Run: headless pygame with SDL's dummy video driver; simulated clock (each Clock.tick advances the game by its frame time, no real sleeping); random seed 0; keys injected as events and as key.get_pressed() state; mouse plan: one left click at the window centre at the start of phase 2, then a move to the lower-right quarter at the start of phase 3.
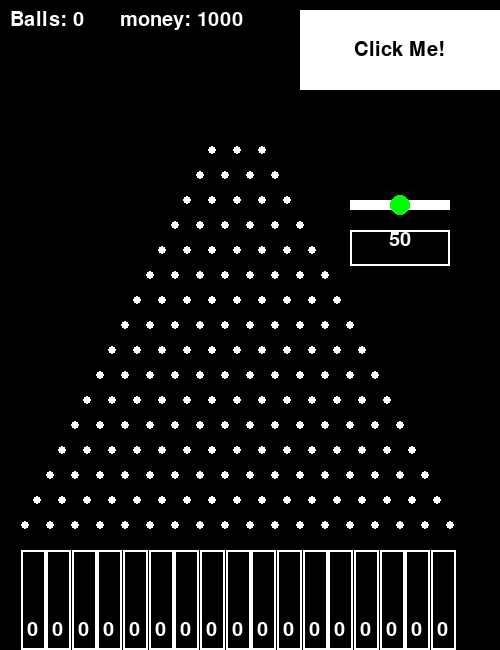
Frame 1 of 4 · flips 1–60 · no input
Frame 2 of 4 · flips 61–180 · clicked the window centre · tapped SPACE, RETURN · held RIGHT (→), D · screen unchanged from frame 1, image omitted
Frame 3 of 4 · flips 181–300 · moved the mouse to the lower-right quarter · held DOWN (↓), S · screen unchanged from frame 2, image omitted
Frame 4 of 4 · flips 301–420 · held LEFT (←), A, UP (↑), W · screen unchanged from frame 3, image omitted

The pygame program that drew these frames:

from math import sqrt
from random import randint
import pygame
import sys

# Pygame setup
circle_radius = 4  # Radius of each circle
pygame.init()
screen = pygame.display.set_mode((500, 650))
clock = pygame.time.Clock()
fps = 60
fpsClock = pygame.time.Clock()
font = pygame.font.SysFont("timesnewroman", 30)
running = True
objects = []
balls = []
coordlist = []
gravity = 0.1
spawnedplinko=0
ballcount= 0
total_money = 1000
#to do 
# meer commentaar invoegen, alle code logisch ordenen, score systeem bouwen, de data opslaan in een .json file, daarna verslag invoeren
slot_count=17
totalwidth= 450
slot_width= 25.65 #totalwidth // slot_count
slot_heights = [0] * slot_count
print(slot_width)

# Function to calculate slope and intercept of a line
def calculate_line_equation(point1, point2):
    slope = (point2[1] - point1[1]) / (point2[0] - point1[0])
    intercept = point1[1] - slope * point1[0] 
    return slope, intercept

# Function to check if the ball is on or near the line
def is_on_line(x, y, slope, intercept):
    line_y = slope * x + intercept
    return abs(y - line_y) < 5  # Adjust the threshold for better detection

# Function to reflect the velocity of the ball when it hits a line
def reflect_velocity(ball, slope):
    # Calculate the normal vector of the line
    normal_x = -slope  # The slope of the normal line is -1/slope of the line
    normal_y = 1
    
    # Normalize the normal vector
    length = sqrt(normal_x ** 2 + normal_y ** 2)
    normal_x /= length
    normal_y /= length

    # Reflect the velocity over the normal
    dot_product = ball.velocity_x * normal_x + ball.velocity_y * normal_y
    ball.velocity_x -= 2 * dot_product * normal_x
    ball.velocity_y -= 2 * dot_product * normal_y
class plinko_bal:
    def __init__(self, x, y, value):
        # Starting conditions of the ball
        self.x = x
        self.y = y
        self.radius = 6
        self.color = (255, 0, 0)
        self.velocity_x = 0
        self.velocity_y = 0
        self.bounce_strength = 0.5
        self.collision_cooldown = 0  # Cooldown timer to avoid multiple collisions
        self.value = round(value)  # Store the value from the slider
        self.font = font

        self.previous_positions = []
        self.stuck_threshold = 5  # Number of frames to check if the ball is stuck
        self.in_slot = False  

    def update(self):
        # Track the ball's position to detect if it's stuck
        self.previous_positions.append((self.x, self.y))
        if len(self.previous_positions) > self.stuck_threshold:
            self.previous_positions.pop(0)

        # Check if the ball is stuck in the same position
        if self.is_stuck():
            self.nudge_ball()

        # Apply gravity to the vertical velocity
        self.velocity_y += gravity
        # Update the ball's position
        self.x += self.velocity_x
        self.y += self.velocity_y

        # Basic floor collision
        if self.y + self.radius > screen.get_height():
            self.y = screen.get_height() - self.radius
            self.velocity_y = -self.bounce_strength * self.bounce_strength  # Bounce the ball back up

        for (circle_x, circle_y) in coordlist:
            # Calculate the distance between the ball and the circle
            distance = sqrt((self.x - circle_x) ** 2 + (self.y - circle_y) ** 2)
            # Check for collision with the circle
            if distance < self.radius + circle_radius:
                # Calculate the normal vector
                normal_x = (self.x - circle_x) / distance
                normal_y = (self.y - circle_y) / distance

                # Reflect the velocity
                dot_product = self.velocity_x * normal_x + self.velocity_y * normal_y
                self.velocity_x -= 1.5 * dot_product * normal_x
                self.velocity_y -= 1.5 * dot_product * normal_y

                # Apply a slight offset to prevent the ball from getting stuck in repeated collisions
                self.x += normal_x * 0.1
                self.y += normal_y * 0.1

        # Check for collision with the invisible borders
        if (is_on_line(self.x, self.y, left_slope, left_intercept) or is_on_line(self.x, self.y, right_slope, right_intercept)) and (self.x > 256 or self.x < 219):
            if is_on_line(self.x, self.y, left_slope, left_intercept):
                reflect_velocity(self, left_slope)
            elif is_on_line(self.x, self.y, right_slope, right_intercept):
                reflect_velocity(self, right_slope)
 
            # Apply a small offset to prevent continuous collisions with the line
            self.x += self.velocity_x * 0.1
            self.y += self.velocity_y * 0.1

        # Check for collision with the invisible vertical boundaries (only above the top row)
        if self.y < top_row_y and (self.x <= left_vertical_x or self.x >= right_vertical_x):    
            # Reflect velocity when hitting the vertical lines
            self.velocity_x = -self.velocity_x  # Reverse horizontal velocity
            self.x += self.velocity_x * 0.1
        if (self.x <=leftside_vertical_x or self.x >= rightside_vertical_x):
            # Reflect velocity when hitting the vertical lines
            self.velocity_x = -self.velocity_x  # Reverse horizontal velocity
            self.x += self.velocity_x * 0.1
        self.check_slot()

    def check_slot(self):
        global slot_heights
        global ballcount
        if self.y + self.radius >= screen.get_height() -100:
            for i in range(slot_count):
                if i * slot_width < self.x < (i + 1) * slot_width:
                    
                    self.in_slot = True
                    slot_heights[i] +=  1
                    break

            balls.remove(self)
            ballcount -= 1

    def is_stuck(self):
        # Check if the ball has been in approximately the same position for several frames
        if len(self.previous_positions) < self.stuck_threshold:
            return False
        x_positions, y_positions = zip(*self.previous_positions)
        return max(x_positions) - min(x_positions) < 1 and max(y_positions) - min(y_positions) < 1

    def nudge_ball(self):
        # Apply a slight nudge to the left or right to get the ball moving
        self.velocity_x += 0.1 if randint(0, 1) == 0 else -0.1

    def draw(self, surface):
        pygame.draw.circle(surface, self.color, (self.x,self.y), self.radius)

        # Render the value as text and draw it on top of the ball
        value_text = self.font.render(str(self.value), True, (255, 255, 255))  # White color for text
        surface.blit(value_text, (self.x - self.radius, self.y - self.radius))  # Center the text on the ball
# Function to draw the rows of circles and update their positions for collision
def draw_rows_of_circles(surface):
    rows_amount = 16
    spacing = 25  # Spacing between circles
    y_offset = surface.get_height() - ((rows_amount * spacing) / 4)  # Center the tower vertically

    for row in range(3, rows_amount + 3):
        x_start = (surface.get_width() - (row * spacing)) / 2
        for col in range(row):
            circle_x = x_start + col * spacing
            circle_y = y_offset - (rows_amount + 3 - row) * spacing
            coordlist.append((circle_x, circle_y))  # Store the circle positions for collision detection
            pygame.draw.circle(surface, "white", (int(circle_x), int(circle_y)), circle_radius)

# Draw the circles on a surface to rotate later
draw_surface = pygame.Surface(screen.get_size())
draw_rows_of_circles(draw_surface)

# Calculate the line equations for the sides of the triangle
left_slope, left_intercept = calculate_line_equation(coordlist[0], coordlist[3])
right_slope, right_intercept = calculate_line_equation(coordlist[2], coordlist[6])
# Vertical boundaries based on the first and third balls
left_vertical_x = coordlist[0][0]  # x-coordinate of the first ball
right_vertical_x = coordlist[2][0]  # x-coordinate of the third ball
leftside_vertical_x = 0
rightside_vertical_x = 500

# Top of the screen
top_y = 0  # y-coordinate of the top of the screen
top_row_y = coordlist[2][1]  # The y-coordinate of the top row (third ball)

# Function to spawn a new Plinko ball
def spawn_plinko_ball(slider_value):
    global ballcount
    global total_money
    slider_value = slider.get_value()  # Assuming there's a method to get the slider value
    new_ball = plinko_bal(randint(220, 255), 50,slider_value)
    balls.append(new_ball)
    ballcount += 1
    total_money -= int(slider.get_value())

def on_button_click():
    slider_value = slider.get_value()  # Get the slider value here
    spawn_plinko_ball(slider_value)    # Pass the slider value to spawn_plinko_ball

def display_counts():
    # Display total ball count
    count_surface = font.render(f"Balls: {ballcount}", True, (255, 255, 255))  # White text
    screen.blit(count_surface, (10, 10))  # Position the text at the top-left of the screen

    # Display slot counts
    for i in range(slot_count):
        slot_count_surface = font.render(f"{slot_heights[i]}", True, (255, 255, 255))  # Slot count in white
        slot_x = i * slot_width + slot_width // 2  # Center the text in each slot
        screen.blit(slot_count_surface, (slot_x - 10+25, screen.get_height() - 30))  # Adjust the y position
def display_money():
    # Display total money count
    count_money = font.render(f"money: {total_money}", True, (255, 255, 255))  # White textoney
    screen.blit(count_money, (120, 10))  # Position the text at the top-middle of the screen

def draw_slots():
    for i in range(slot_count):
        pygame.draw.rect(screen, (255, 255, 255), pygame.Rect((i * slot_width) +21, screen.get_height() - 100, slot_width, 100), 2)

# Button class to spawn Plinko balls

# Function to draw the slots at the bottom
class Button:
    def __init__(self, x, y, width, height, buttonText="Click Me!", onclickFunction=None, onePress=False):
        self.x = 300
        self.y = 10
        self.width = 200
        self.height = 80
        self.onclickFunction = onclickFunction
        self.onePress = onePress
        self.alreadyPressed = False

        self.fillColors = {
            'normal': '#ffffff',
            'hover': '#666666',
            'pressed': '#333333',
        }
        self.buttonSurface = pygame.Surface((self.width, self.height))
        self.buttonRect = pygame.Rect(self.x, self.y, self.width, self.height)
        self.buttonSurf = font.render(buttonText, True, (0, 0, 0))
        objects.append(self)

    def process(self):
        mousePos = pygame.mouse.get_pos()
        self.buttonSurface.fill(self.fillColors['normal'])
        if self.buttonRect.collidepoint(mousePos):
            self.buttonSurface.fill(self.fillColors['hover'])
            if pygame.mouse.get_pressed(num_buttons=3)[0]:
                self.buttonSurface.fill(self.fillColors['pressed'])
                if not self.alreadyPressed:
                    self.onclickFunction()
                    self.alreadyPressed = True
            else:
                self.alreadyPressed = False
        self.buttonSurface.blit(self.buttonSurf, [
            self.buttonRect.width / 2 - self.buttonSurf.get_rect().width / 2,
            self.buttonRect.height / 2 - self.buttonSurf.get_rect().height / 2
        ])
        screen.blit(self.buttonSurface, self.buttonRect)
    

# Create a button to spawn Plinko balls
Button(150, 500, 200, 50, "Click Me!", on_button_click, False)
class Slider:
    def __init__(self, x, y, width, min_val, max_val, start_val):
        self.rect = pygame.Rect(x, y, width, 10)
        self.min_val = min_val
        self.max_val = max_val
        self.val = start_val
        self.width = width
        self.handle_rect = pygame.Rect(0, 0, 20, 20)
        self.handle_rect.center = (self.rect.x + (self.val - self.min_val) / (self.max_val - self.min_val) * self.width, self.rect.centery)
        self.dragging = False

    def get_value(self):
        return self.val

    def set_value(self, new_value):
        self.val = round(max(self.min_val, min(self.max_val, new_value)))  # Clamp between min and max
        self.handle_rect.centerx = self.rect.x + (self.val - self.min_val) / (self.max_val - self.min_val) * self.width

    def draw(self, screen):
        # Draw slider line
        pygame.draw.rect(screen, (255, 255, 255), self.rect)
        # Draw handle
        pygame.draw.ellipse(screen, (0, 255, 0), self.handle_rect)

    def handle_event(self, event):
        if event.type == pygame.MOUSEBUTTONDOWN:
            if self.handle_rect.collidepoint(event.pos):
                self.dragging = True

        elif event.type == pygame.MOUSEBUTTONUP:
            self.dragging = False

        elif event.type == pygame.MOUSEMOTION:
            if self.dragging:
                # Update handle position based on mouse position
                mouse_x = event.pos[0]
                # Constrain handle within the slider bounds
                if self.rect.x <= mouse_x <= self.rect.x + self.width:
                    self.handle_rect.centerx = mouse_x
                    # Update the slider value
                    self.val = self.min_val + (self.handle_rect.centerx - self.rect.x) / self.width * (self.max_val - self.min_val)

# InputBox class to allow manual typing
class InputBox:
    def __init__(self, x, y, w, h, font):
        self.rect = pygame.Rect(x, y, w, h)
        self.color = (255, 255, 255)
        self.text = ''
        self.font = font
        self.active = False
        self.text_surface = font.render(self.text, True, self.color)

    def handle_event(self, event):
        if event.type == pygame.MOUSEBUTTONDOWN:
            # Toggle the input box's active state
            if self.rect.collidepoint(event.pos):
                self.active = True
            else:
                self.active = False

        if event.type == pygame.KEYDOWN:
            if self.active:
                if event.key == pygame.K_RETURN:
                    # Return the value typed by the user
                    try:
                        return int(self.text)
                    except ValueError:
                        return None
                elif event.key == pygame.K_BACKSPACE:
                    self.text = self.text[:-1]
                else:
                    self.text += event.unicode

        # Re-render the text
        self.text_surface = self.font.render(self.text, True, self.color)

    def draw(self, screen):
        # Blit the text on the input box
        screen.blit(self.text_surface, (self.rect.x + 5, self.rect.y + 5))
        pygame.draw.rect(screen, self.color, self.rect, 2)

# Create the slider
slider = Slider(350, 200, 100, 0, 100, 50)  # (x, y, width, min_val, max_val, initial_val)
# Create the input box
input_box = InputBox(350, 230, 100, 36, font)

while running:
    for event in pygame.event.get():
        if event.type == pygame.QUIT:
            running = False
        # Handle events for the slider
        slider.handle_event(event)
        # Handle input for the input box
        typed_value = input_box.handle_event(event)
         # If the user presses Enter and inputs a valid number, update the slider
        if typed_value is not None:
            slider.set_value(typed_value)
        # Draw the input box
        input_box.draw(screen)


    screen.fill("black")
    screen.blit(draw_surface, (0, 0))

    # Update and draw each Plinko ball
    for ball in balls:
        ball.update()
        ball.draw(screen)
 
  # Draw the slider
    slider.draw(screen)

    # Get the current value of the slider
    slider_value = slider.get_value()

    # Render the slider value
    value_surface = font.render(f"{int(slider_value)}", True, (255, 255, 255))

    # Position the value below the slider
    value_position = (slider.rect.x + slider.width // 2 - value_surface.get_width() // 2, slider.rect.y + 30)

    # Draw the value on the screen
    screen.blit(value_surface, value_position)
    
    # Draw the slots at the bottom
    draw_slots()
    # Draw the input box
    input_box.draw(screen)

    # Display the ball count and slot counts
    display_counts()
    display_money()

    # Process the buttons
    for object in objects:
        object.process()

    pygame.display.flip()
    fpsClock.tick(fps)

pygame.quit()
sys.exit()
